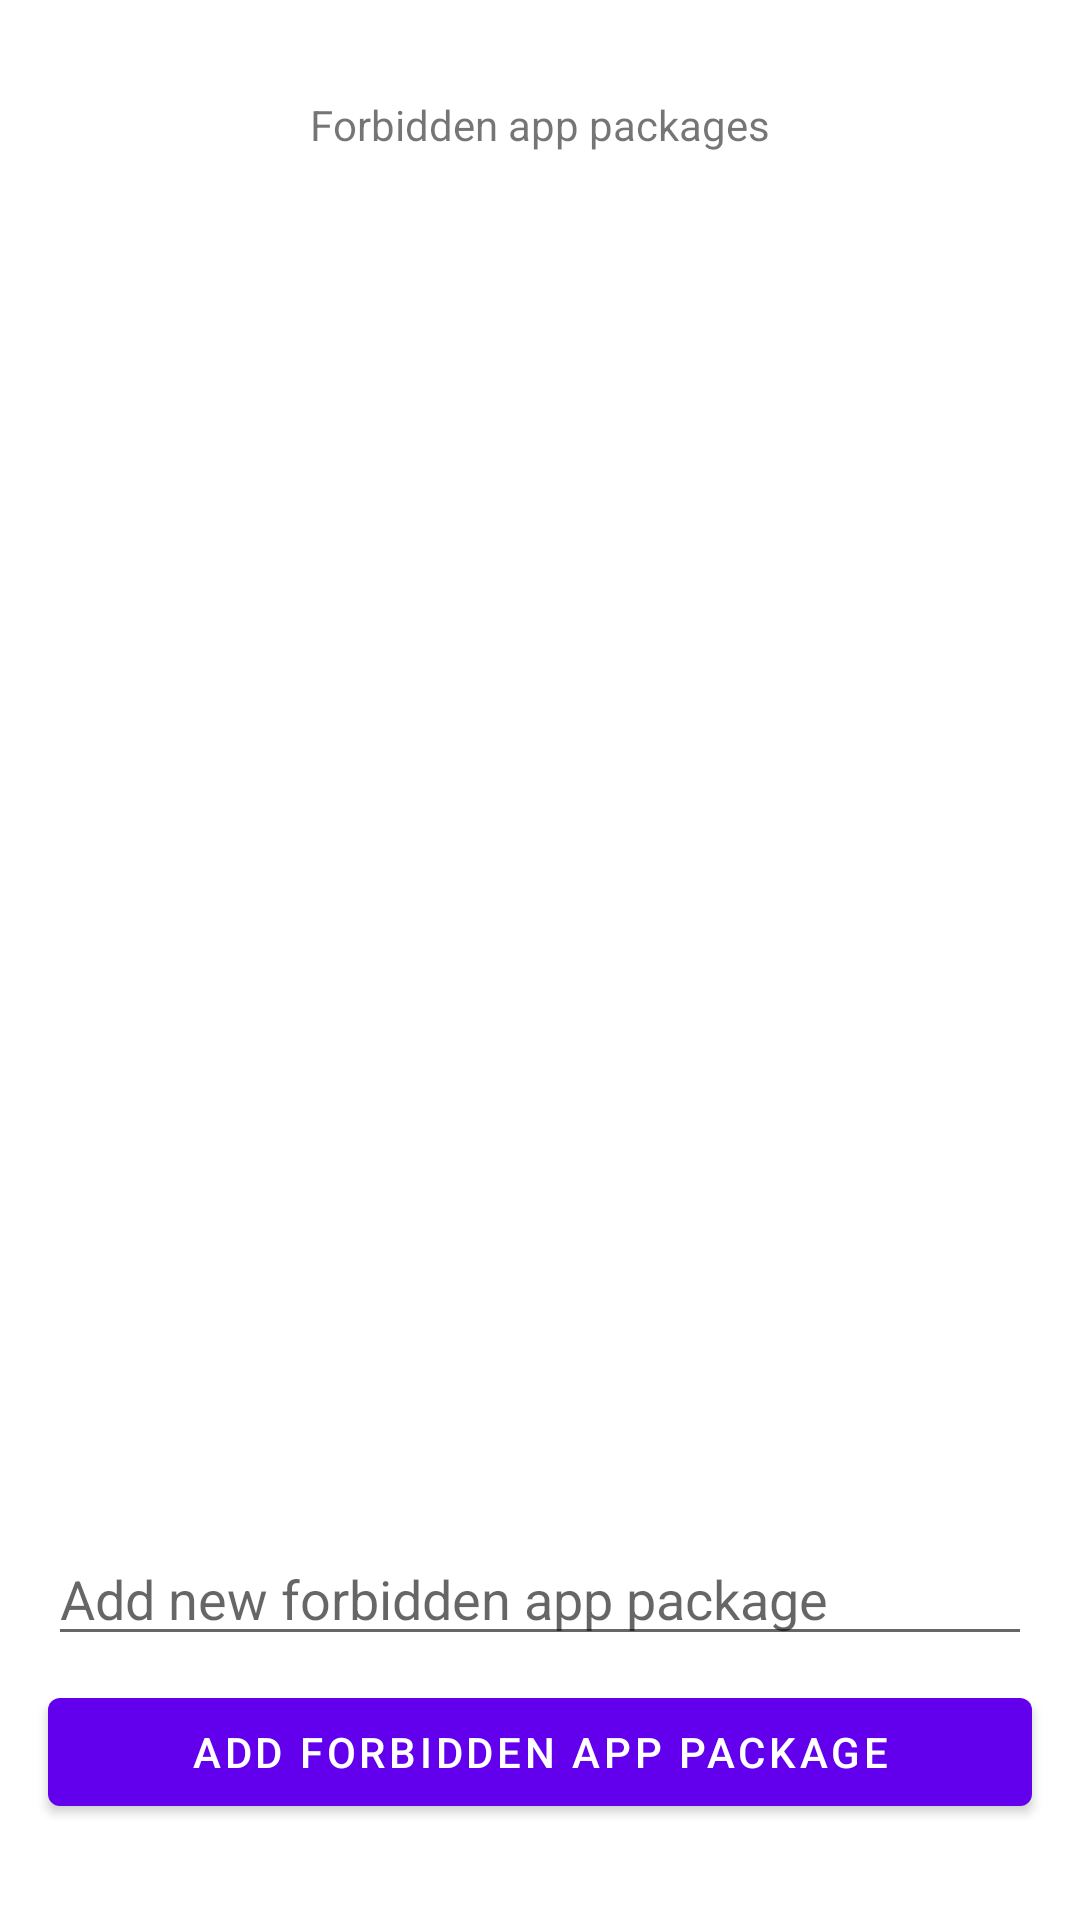

Reconstruct the res/layout file that produces this screen, plus the resources it refers to.
<!-- AndroidManifest.xml: application theme Theme.ModernHabitRewire -->
<!-- res/layout/activity_package_name_list_editor.xml -->
<?xml version="1.0" encoding="utf-8"?>
<androidx.constraintlayout.widget.ConstraintLayout
    xmlns:android="http://schemas.android.com/apk/res/android"
    xmlns:app="http://schemas.android.com/apk/res-auto"
    xmlns:tools="http://schemas.android.com/tools"
    android:id="@+id/coordinatorLayout"
    android:visibility="visible"

    android:layout_width="match_parent"
    android:layout_height="match_parent">


    <TextView
        android:id="@+id/textView"
        android:layout_width="wrap_content"
        android:layout_height="wrap_content"
        android:layout_marginTop="32dp"
        android:text="@string/ForbiddenAppPackagesListLabel"
        android:visibility="visible"
        app:layout_constraintEnd_toEndOf="parent"
        app:layout_constraintStart_toStartOf="parent"
        app:layout_constraintTop_toTopOf="parent"
        tools:visibility="visible" />

    <androidx.recyclerview.widget.RecyclerView
        android:id="@+id/appPackageRecyclerView"
        android:layout_width="match_parent"
        android:layout_height="0dp"
        android:layout_marginStart="16dp"
        android:layout_marginTop="8dp"
        android:layout_marginEnd="16dp"

        android:layout_marginBottom="8dp"
        android:layout_weight="1"
        android:background="@android:color/background_light"
        android:scrollbars="vertical"
        android:visibility="visible"
        app:layoutManager="androidx.recyclerview.widget.LinearLayoutManager"
        app:layout_constraintBottom_toTopOf="@+id/packageNameInput"
        app:layout_constraintEnd_toEndOf="parent"
        app:layout_constraintHorizontal_bias="1.0"
        app:layout_constraintStart_toStartOf="parent"
        app:layout_constraintTop_toBottomOf="@+id/textView"
        tools:visibility="visible" />

    <EditText
        android:id="@+id/packageNameInput"
        android:layout_width="match_parent"
        android:layout_height="wrap_content"
        android:layout_marginStart="16dp"
        android:layout_marginEnd="16dp"
        android:layout_marginBottom="8dp"
        android:hint="@string/AddForbiddenAppPackageInputHint"
        android:inputType="text|textNoSuggestions"
        android:singleLine="true"
        android:visibility="visible"
        app:layout_constraintBottom_toTopOf="@+id/addButton"
        app:layout_constraintEnd_toEndOf="parent"
        app:layout_constraintHorizontal_bias="0.0"
        app:layout_constraintStart_toStartOf="parent"
        tools:visibility="visible" />

    <Button
        android:id="@+id/addButton"
        android:layout_width="0dp"
        android:layout_height="wrap_content"
        android:layout_marginStart="16dp"
        android:layout_marginEnd="16dp"
        android:layout_marginBottom="32dp"
        android:text="@string/AddForbiddenAppPackageButtonLabel"
        android:visibility="visible"
        app:layout_constraintBottom_toBottomOf="parent"
        app:layout_constraintEnd_toEndOf="parent"
        app:layout_constraintHorizontal_bias="0.0"
        app:layout_constraintStart_toStartOf="parent"
        tools:visibility="visible" />

</androidx.constraintlayout.widget.ConstraintLayout>
<!-- resources referenced by this layout -->
<resources>
  <string name="AddForbiddenAppPackageButtonLabel">Add Forbidden App Package</string>
  <string name="AddForbiddenAppPackageInputHint">Add new forbidden app package</string>
  <string name="ForbiddenAppPackagesListLabel">Forbidden app packages</string>
  <style name="Theme.ModernHabitRewire" parent="Theme.MaterialComponents.DayNight.DarkActionBar">
          
          <item name="colorPrimary">@color/purple_500</item>
          <item name="colorPrimaryVariant">@color/purple_700</item>
          <item name="colorOnPrimary">@color/white</item>
          
          <item name="colorSecondary">@color/teal_200</item>
          <item name="colorSecondaryVariant">@color/teal_700</item>
          <item name="colorOnSecondary">@color/black</item>
          
          <item name="android:statusBarColor">?attr/colorPrimaryVariant</item>
          
      </style>
  <!-- not gathered from this repository: default colours our renderer supplied (Android Studio template values) -->
  <color name="purple_500">#FF6200EE</color>
  <color name="purple_700">#FF3700B3</color>
  <color name="teal_200">#FF03DAC5</color>
  <color name="teal_700">#FF018786</color>
  <color name="black">#FF000000</color>
  <color name="white">#FFFFFFFF</color>
</resources>
